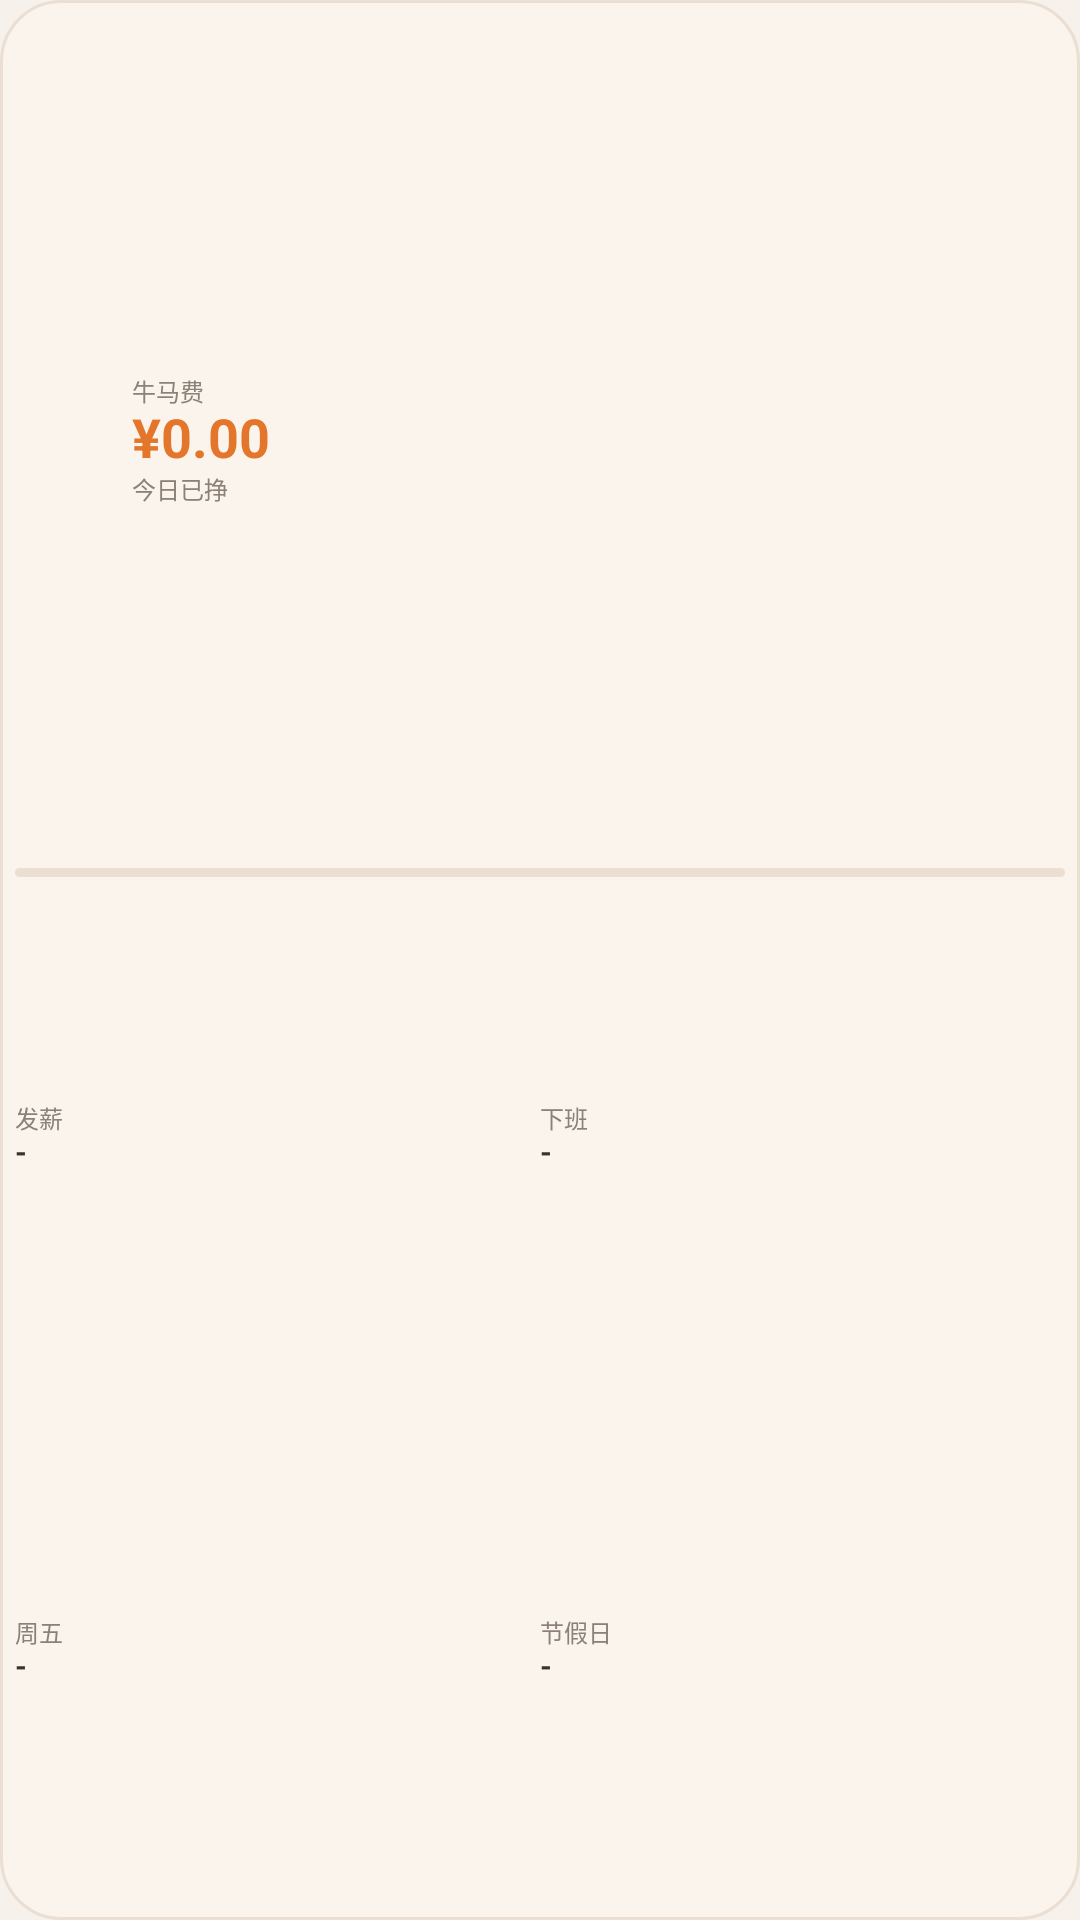

Layout XML and referenced resources for this Android screen:
<!-- AndroidManifest.xml: application theme AppTheme -->
<!-- res/layout/widget_niumafei_compact.xml -->
<?xml version="1.0" encoding="utf-8"?>
<LinearLayout xmlns:android="http://schemas.android.com/apk/res/android"
    android:id="@+id/widget_root"
    android:layout_width="match_parent"
    android:layout_height="match_parent"
    android:orientation="vertical"
    android:background="@drawable/widget_bg"
    android:padding="5dp">

    <LinearLayout
        android:layout_width="match_parent"
        android:layout_height="0dp"
        android:layout_weight="2.0"
        android:orientation="horizontal"
        android:gravity="center_vertical">

        <ImageView
            android:id="@+id/iv_cat"
            android:layout_width="34dp"
            android:layout_height="30dp"
            android:scaleType="fitCenter"
            android:src="@drawable/cat_idle"
            android:contentDescription="@string/widget_title" />

        <LinearLayout
            android:layout_width="0dp"
            android:layout_height="wrap_content"
            android:layout_weight="1"
            android:orientation="vertical"
            android:paddingStart="5dp">

            <TextView
                android:id="@+id/tv_title"
                android:layout_width="match_parent"
                android:layout_height="wrap_content"
                android:maxLines="1"
                android:ellipsize="end"
                android:text="@string/widget_title"
                android:textColor="@color/text_sub"
                android:textSize="8sp"
                android:includeFontPadding="false" />

            <TextView
                android:id="@+id/tv_amount"
                android:layout_width="match_parent"
                android:layout_height="wrap_content"
                android:maxLines="1"
                android:ellipsize="end"
                android:text="¥0.00"
                android:textColor="@color/primary"
                android:textSize="18sp"
                android:textStyle="bold"
                android:includeFontPadding="false" />

            <TextView
                android:id="@+id/tv_sub"
                android:layout_width="match_parent"
                android:layout_height="wrap_content"
                android:maxLines="1"
                android:ellipsize="end"
                android:text="@string/lbl_today"
                android:textColor="@color/text_sub"
                android:textSize="8sp"
                android:includeFontPadding="false" />
        </LinearLayout>
    </LinearLayout>

    <ProgressBar
        android:id="@+id/pb_progress"
        style="@android:style/Widget.Material.ProgressBar.Horizontal"
        android:layout_width="match_parent"
        android:layout_height="3dp"
        android:layout_marginTop="1dp"
        android:max="1000"
        android:progress="0"
        android:indeterminate="false"
        android:progressDrawable="@drawable/progress_bar" />

    <LinearLayout
        android:layout_width="match_parent"
        android:layout_height="0dp"
        android:layout_weight="1.2"
        android:layout_marginTop="1dp"
        android:orientation="horizontal"
        android:gravity="center_vertical">

        <LinearLayout
            android:layout_width="0dp"
            android:layout_height="wrap_content"
            android:layout_weight="1"
            android:orientation="vertical">
            <TextView
                android:id="@+id/tv_pay_label"
                android:layout_width="match_parent"
                android:layout_height="wrap_content"
                android:maxLines="1"
                android:ellipsize="end"
                android:text="@string/lbl_pay"
                android:textColor="@color/text_sub"
                android:textSize="8sp"
                android:includeFontPadding="false" />
            <TextView
                android:id="@+id/tv_pay_value"
                android:layout_width="match_parent"
                android:layout_height="wrap_content"
                android:maxLines="1"
                android:ellipsize="end"
                android:text="-"
                android:textColor="@color/text_main"
                android:textSize="10sp"
                android:textStyle="bold"
                android:includeFontPadding="false" />
        </LinearLayout>

        <LinearLayout
            android:layout_width="0dp"
            android:layout_height="wrap_content"
            android:layout_weight="1"
            android:orientation="vertical">
            <TextView
                android:id="@+id/tv_off_label"
                android:layout_width="match_parent"
                android:layout_height="wrap_content"
                android:maxLines="1"
                android:ellipsize="end"
                android:text="@string/lbl_off"
                android:textColor="@color/text_sub"
                android:textSize="8sp"
                android:includeFontPadding="false" />
            <TextView
                android:id="@+id/tv_off_value"
                android:layout_width="match_parent"
                android:layout_height="wrap_content"
                android:maxLines="1"
                android:ellipsize="end"
                android:text="-"
                android:textColor="@color/text_main"
                android:textSize="10sp"
                android:textStyle="bold"
                android:includeFontPadding="false" />
        </LinearLayout>
    </LinearLayout>

    <LinearLayout
        android:layout_width="match_parent"
        android:layout_height="0dp"
        android:layout_weight="1.2"
        android:layout_marginTop="1dp"
        android:orientation="horizontal"
        android:gravity="center_vertical">

        <LinearLayout
            android:layout_width="0dp"
            android:layout_height="wrap_content"
            android:layout_weight="1"
            android:orientation="vertical">
            <TextView
                android:id="@+id/tv_fri_label"
                android:layout_width="match_parent"
                android:layout_height="wrap_content"
                android:maxLines="1"
                android:ellipsize="end"
                android:text="@string/lbl_fri"
                android:textColor="@color/text_sub"
                android:textSize="8sp"
                android:includeFontPadding="false" />
            <TextView
                android:id="@+id/tv_fri_value"
                android:layout_width="match_parent"
                android:layout_height="wrap_content"
                android:maxLines="1"
                android:ellipsize="end"
                android:text="-"
                android:textColor="@color/text_main"
                android:textSize="10sp"
                android:textStyle="bold"
                android:includeFontPadding="false" />
        </LinearLayout>

        <LinearLayout
            android:layout_width="0dp"
            android:layout_height="wrap_content"
            android:layout_weight="1"
            android:orientation="vertical">
            <TextView
                android:id="@+id/tv_holiday_label"
                android:layout_width="match_parent"
                android:layout_height="wrap_content"
                android:maxLines="1"
                android:ellipsize="end"
                android:text="@string/lbl_holiday"
                android:textColor="@color/text_sub"
                android:textSize="8sp"
                android:includeFontPadding="false" />
            <TextView
                android:id="@+id/tv_holiday_value"
                android:layout_width="match_parent"
                android:layout_height="wrap_content"
                android:maxLines="1"
                android:ellipsize="end"
                android:text="-"
                android:textColor="@color/text_main"
                android:textSize="10sp"
                android:textStyle="bold"
                android:includeFontPadding="false" />
        </LinearLayout>
    </LinearLayout>

    
    <TextView
        android:id="@+id/tv_updated"
        android:layout_width="match_parent"
        android:layout_height="0dp"
        android:layout_weight="0.6"
        android:gravity="center_vertical"
        android:maxLines="1"
        android:ellipsize="end"
        android:text="-"
        android:textColor="@color/text_sub"
        android:textSize="8sp"
        android:includeFontPadding="false"
        android:visibility="gone" />

</LinearLayout>
<!-- resources referenced by this layout -->
<resources>
  <color name="primary">#FFE4762B</color>
  <color name="text_main">#FF3A322C</color>
  <color name="text_sub">#FF8C8177</color>
  <!-- drawable progress_bar (drawable) -->
  <?xml version="1.0" encoding="utf-8"?>
  <layer-list xmlns:android="http://schemas.android.com/apk/res/android">
      <item android:id="@android:id/background">
          <shape android:shape="rectangle">
              <solid android:color="@color/progress_track" />
              <corners android:radius="5dp" />
          </shape>
      </item>
      <item android:id="@android:id/progress">
          <clip android:clipOrientation="horizontal" android:gravity="left">
              <shape android:shape="rectangle">
                  <solid android:color="@color/progress_fill" />
                  <corners android:radius="5dp" />
              </shape>
          </clip>
      </item>
  </layer-list>
  <!-- drawable widget_bg (drawable) -->
  <?xml version="1.0" encoding="utf-8"?>
  <shape xmlns:android="http://schemas.android.com/apk/res/android"
      android:shape="rectangle">
      <solid android:color="@color/widget_bg" />
      <corners android:radius="20dp" />
      <stroke android:width="1dp" android:color="@color/divider" />
  </shape>
  <string name="lbl_fri">周五</string>
  <string name="lbl_holiday">节假日</string>
  <string name="lbl_off">下班</string>
  <string name="lbl_pay">发薪</string>
  <string name="lbl_today">今日已挣</string>
  <string name="widget_title">牛马费</string>
  <style name="AppTheme" parent="android:style/Theme.Material.Light.NoActionBar">
          <item name="android:windowBackground">@color/app_bg</item>
          <item name="android:colorAccent">@color/primary</item>
          <item name="android:statusBarColor">@color/app_bg</item>
          <item name="android:windowLightStatusBar">true</item>
          <item name="android:textColorPrimary">@color/text_main</item>
          <item name="android:textColorSecondary">@color/text_sub</item>
      </style>
  <color name="progress_track">#FFEADFD2</color>
  <color name="progress_fill">#FFE4762B</color>
  <color name="widget_bg">#FFFBF4EC</color>
  <color name="divider">#FFEADFD2</color>
  <color name="app_bg">#FFF6F1EA</color>
</resources>
